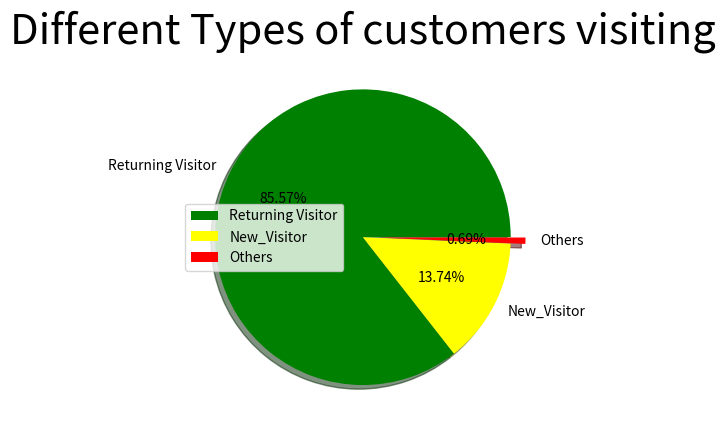

The script that saved this image:
# -*- coding: utf-8 -*-
"""
Created on Wed Nov  6 21:05:41 2019

[redacted]
"""

import numpy as np
import pandas as pd

import matplotlib.pyplot as plt
import seaborn as sns
size = [10551, 1694, 85]
colors = ['green', 'yellow', 'red']
labels = "Returning Visitor", "New_Visitor", "Others"
explode = [0, 0, 0.1]

plt.pie(size, colors = colors, labels = labels, explode = explode, shadow = True, autopct = '%.2f%%')
plt.title('Different Types of customers visiting', fontsize = 30)
plt.axis('off')
plt.legend()
plt.show()